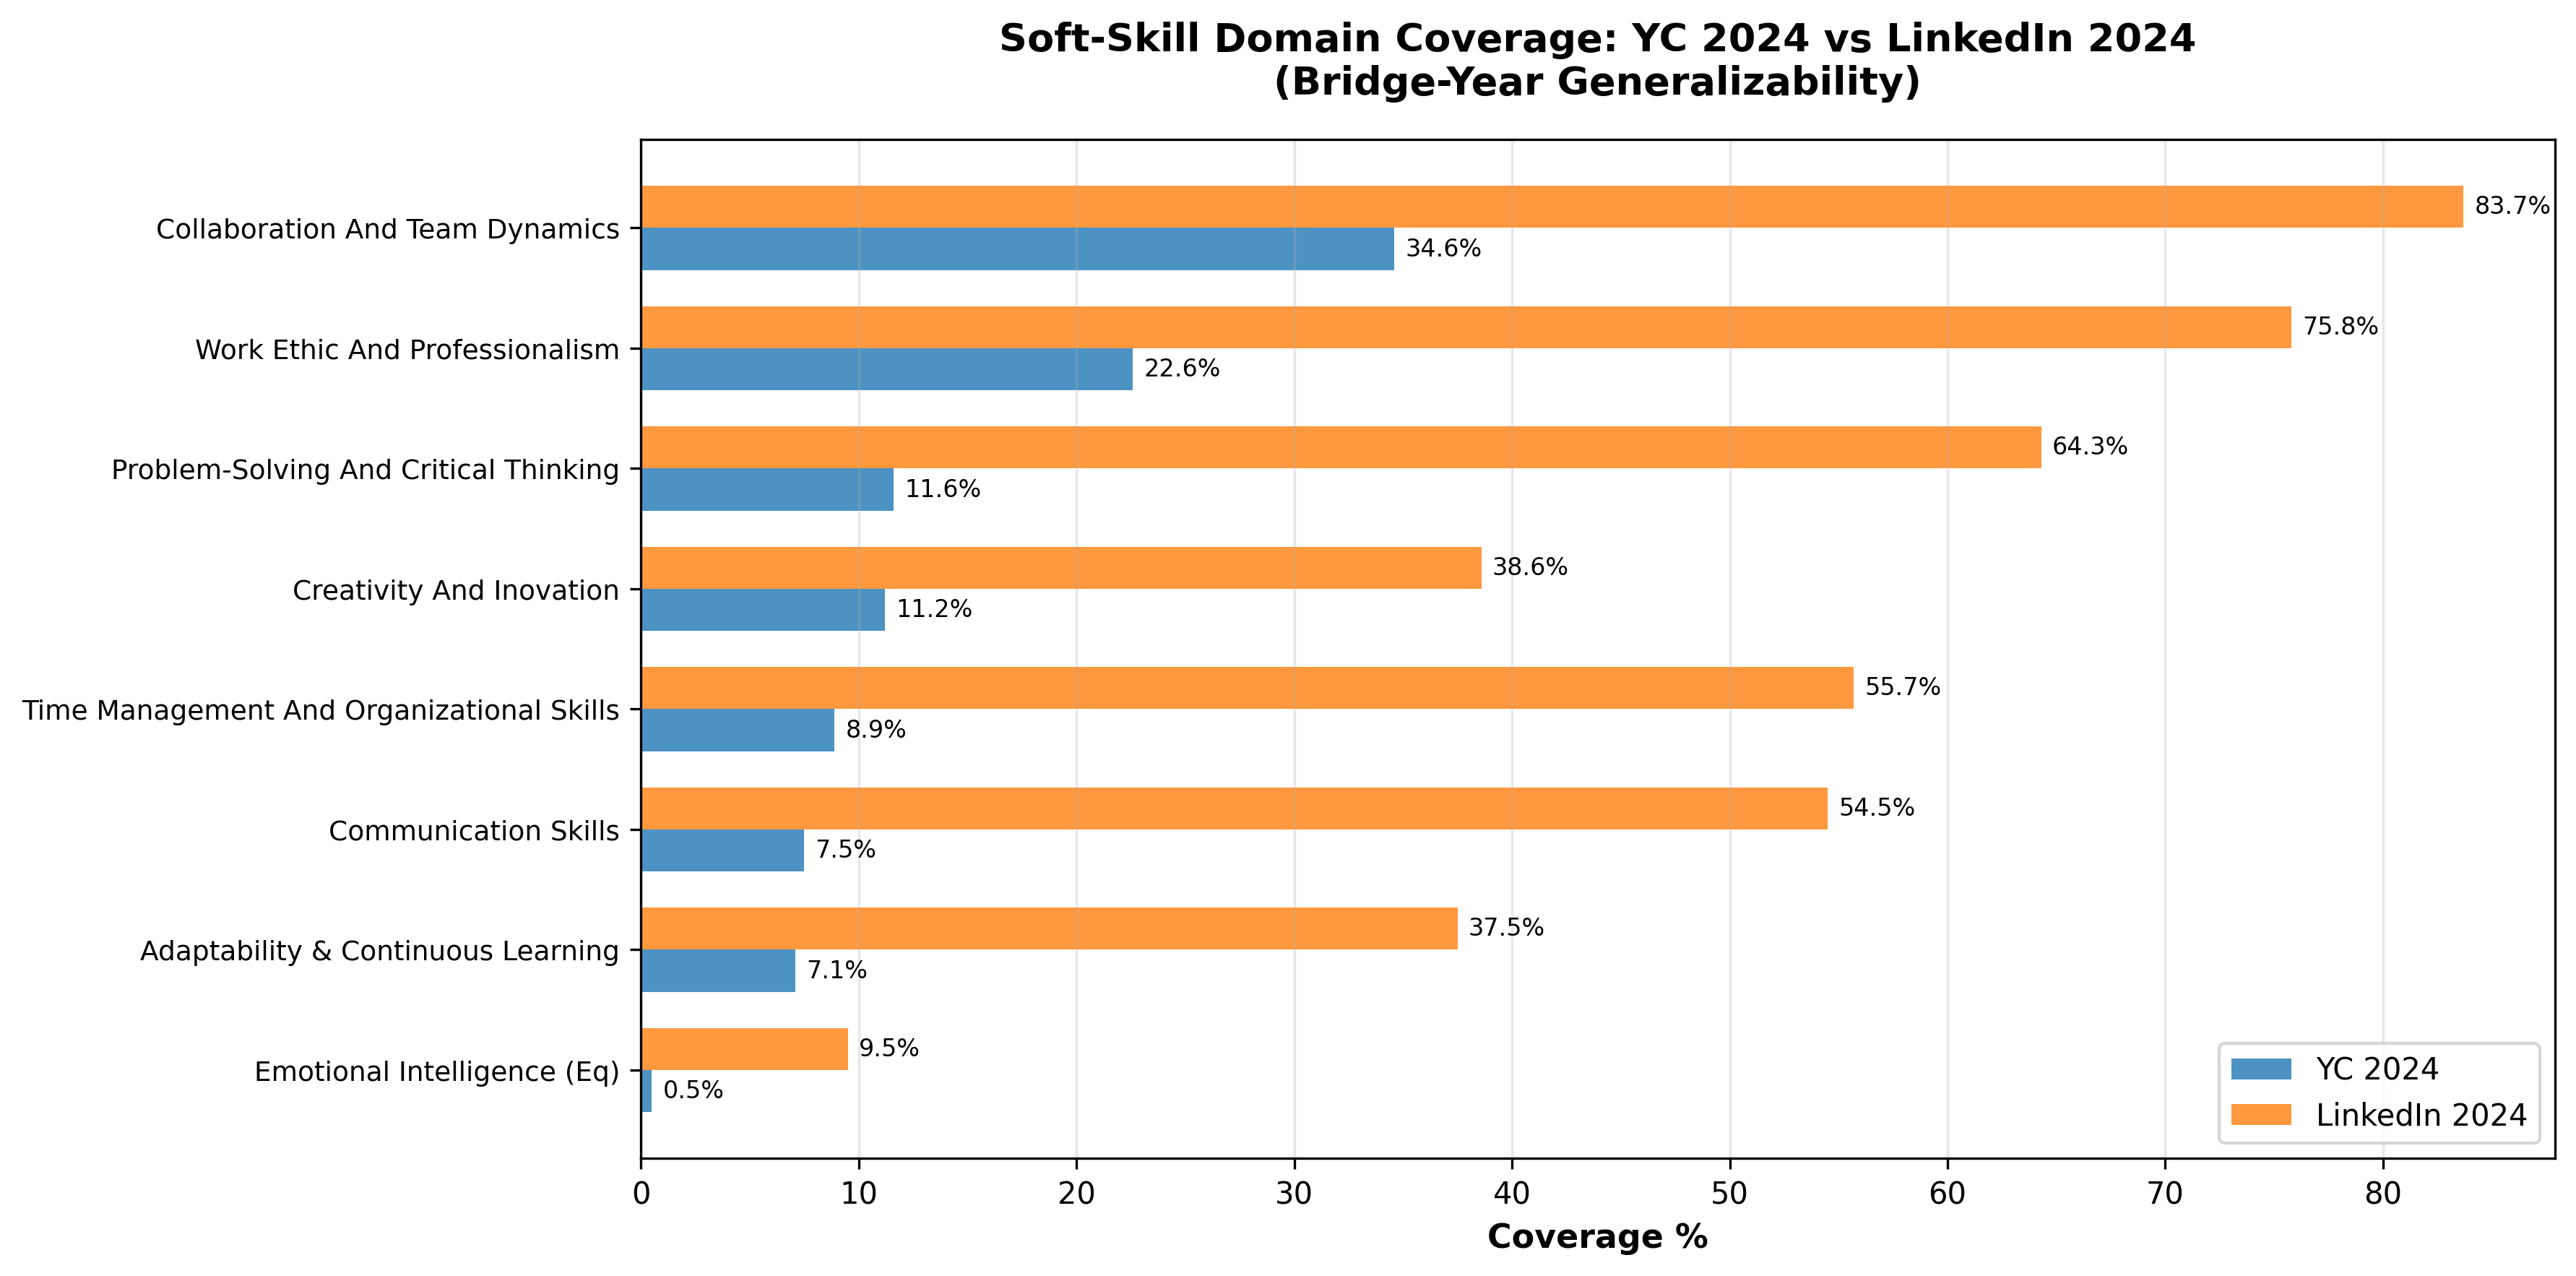

Values plotted in this chart, from the file beside it:
domain, yc_2024_coverage_percent, linkedin_2024_coverage_percent, difference_pp, yc_postings, linkedin_postings
Collaboration And Team Dynamics, 34.6, 83.7, 49.1, 1339, 123919
Work Ethic And Professionalism, 22.6, 75.8, 53.2, 874, 112197
Problem-Solving And Critical Thinking, 11.6, 64.3, 52.7, 447, 95209
Creativity And Inovation, 11.2, 38.6, 27.4, 433, 57128
Time Management And Organizational Skill…, 8.9, 55.7, 46.8, 346, 82409
Communication Skills, 7.5, 54.5, 47.0, 291, 80719
Adaptability & Continuous Learning, 7.1, 37.5, 30.4, 276, 55457
Emotional Intelligence (Eq), 0.5, 9.5, 9.0, 19, 14099
